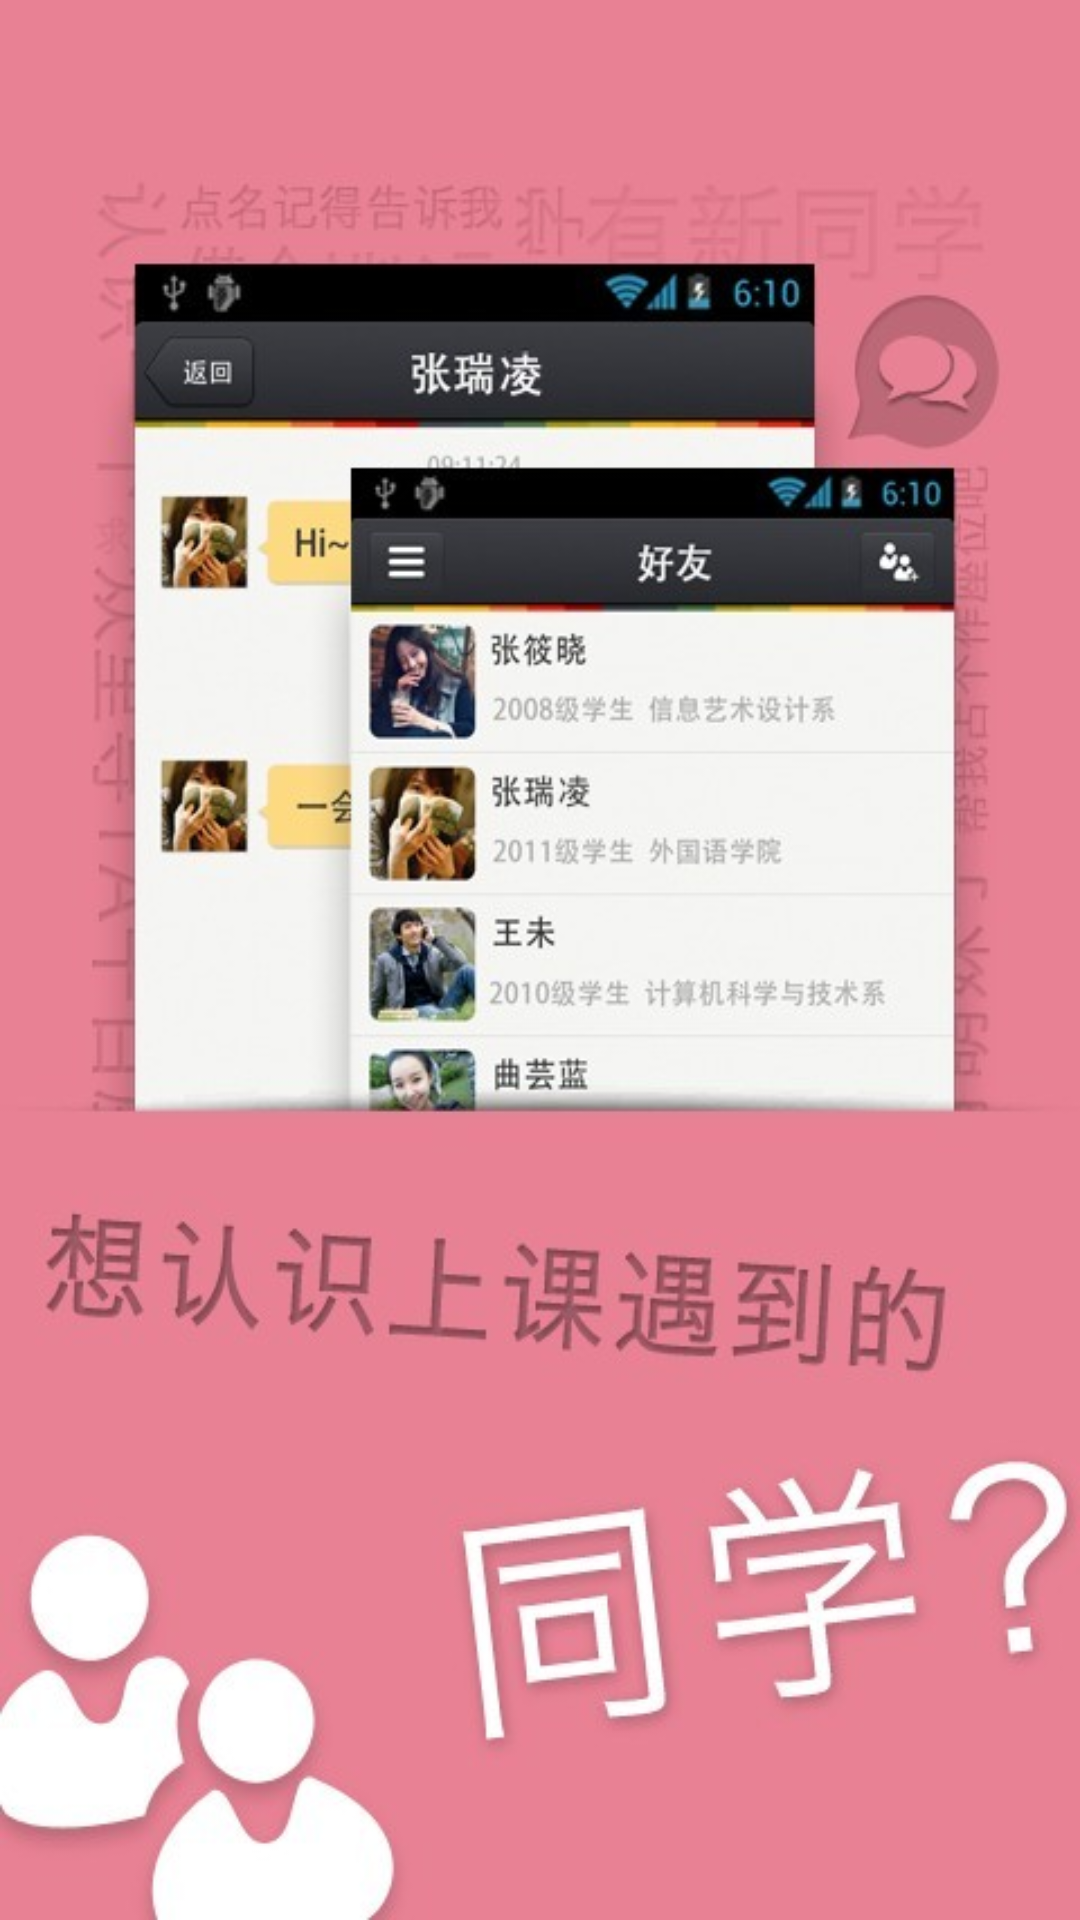

Here is an Android app screen rendered from its layout file. Give the layout XML and the strings, colors and styles it references.
<!-- AndroidManifest.xml: application theme AppTheme -->
<!-- res/layout/start_view.xml -->
<LinearLayout xmlns:android="http://schemas.android.com/apk/res/android"
    xmlns:tools="http://schemas.android.com/tools"
    android:layout_width="fill_parent"
    android:layout_height="fill_parent"
    android:background="@drawable/showcourse"
    android:gravity="center" >

    <ProgressBar
        style="?android:progressBarStyleLarge"
        android:layout_width="0.0dip"
        android:layout_height="0dip"
        android:layout_marginTop="30.0dip" />

</LinearLayout>
<!-- resources referenced by this layout -->
<resources>
  <!-- drawable showcourse: jpg bitmap (drawable, 60471 bytes) -->
  <style name="AppTheme" parent="AppBaseTheme">
          
          <item name="android:windowNoTitle">true</item>
      </style>
  <style name="AppBaseTheme" parent="android:Theme.Light">
          
      </style>
</resources>
